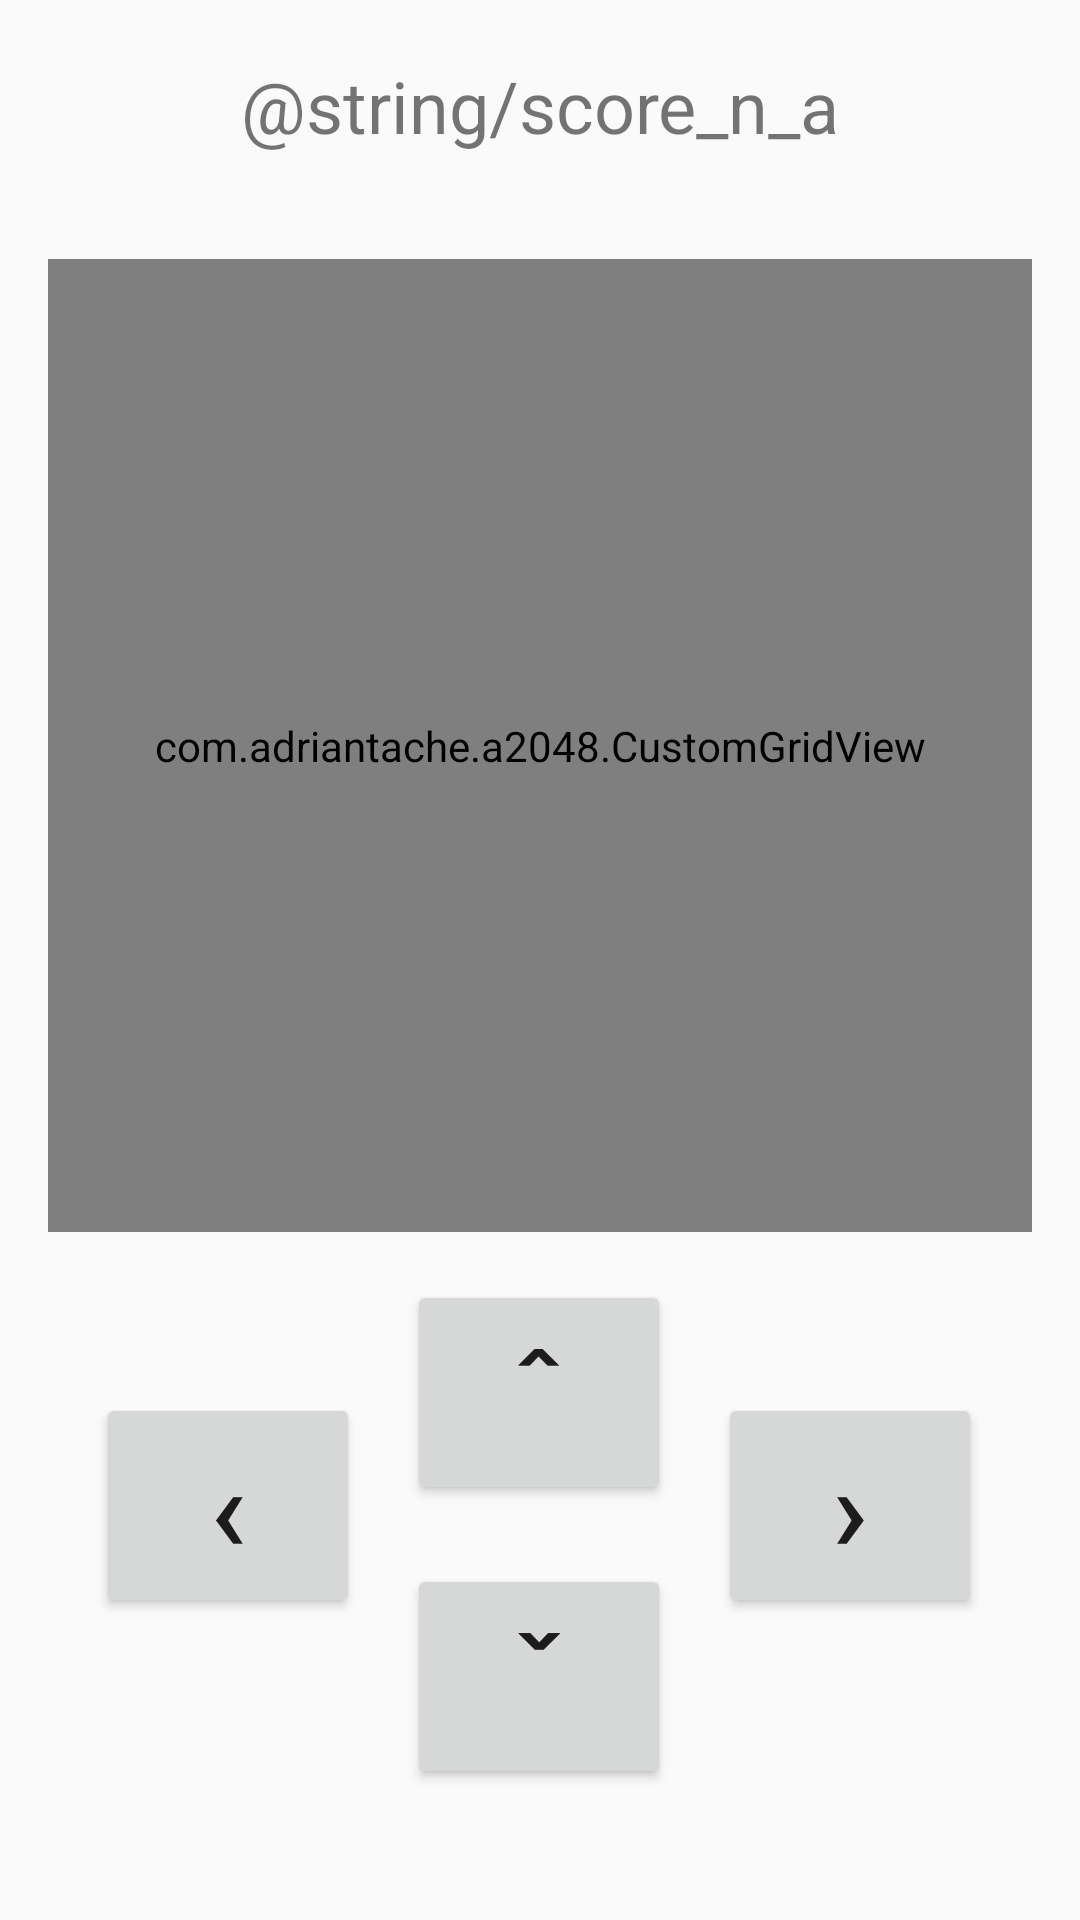

The Android layout XML behind this screen, and the referenced resources:
<!-- AndroidManifest.xml: application theme AppTheme -->
<!-- res/layout/activity_main.xml -->
<?xml version="1.0" encoding="utf-8"?>
<android.support.constraint.ConstraintLayout xmlns:android="http://schemas.android.com/apk/res/android"
    xmlns:app="http://schemas.android.com/apk/res-auto"
    xmlns:tools="http://schemas.android.com/tools"
    android:layout_width="match_parent"
    android:layout_height="match_parent"
    tools:context="com.example.a2048.MainActivity">

    <TextView
        android:id="@+id/score"
        android:layout_width="wrap_content"
        android:layout_height="0dp"
        android:gravity="center"
        android:padding="8dp"
        android:text="@string/score_n_a"
        android:textAlignment="center"
        android:textSize="24sp"
        app:layout_constraintBottom_toTopOf="@+id/guideline4"
        app:layout_constraintLeft_toLeftOf="parent"
        app:layout_constraintRight_toRightOf="parent"
        app:layout_constraintTop_toTopOf="parent" />

    <android.support.constraint.Guideline
        android:id="@+id/guidelineLeft"
        android:layout_width="wrap_content"
        android:layout_height="wrap_content"
        android:orientation="vertical"
        app:layout_constraintGuide_begin="16dp" />


    <android.support.constraint.Guideline
        android:id="@+id/guidelineRight"
        android:layout_width="wrap_content"
        android:layout_height="wrap_content"
        android:layout_marginEnd="16dp"
        android:orientation="vertical"
        app:layout_constraintEnd_toEndOf="parent"
        app:layout_constraintGuide_end="17dp" />


    <com.example.a2048.CustomGridView
        android:id="@+id/gridView"
        android:layout_width="match_parent"
        android:layout_height="0dp"
        android:layout_margin="16dp"
        android:gravity="center|center_vertical"
        android:horizontalSpacing="1dp"
        android:numColumns="4"
        android:verticalSpacing="1dp"
        app:layout_constraintBottom_toTopOf="@id/btnUp"
        app:layout_constraintEnd_toEndOf="parent"
        app:layout_constraintStart_toStartOf="parent"
        app:layout_constraintTop_toBottomOf="@id/score" />


    <Button
        android:id="@+id/btnUp"
        android:layout_width="wrap_content"
        android:layout_height="@dimen/buttonHeight"
        android:onClick="btnUp"
        android:text="@string/up"
        android:textSize="@dimen/buttonTextSize"
        app:layout_constraintEnd_toStartOf="@+id/guidelineRight"
        app:layout_constraintStart_toStartOf="@+id/guidelineLeft"
        app:layout_constraintTop_toTopOf="@+id/guideline5" />

    <Button
        android:id="@+id/btnLeft"
        android:layout_width="wrap_content"
        android:layout_height="@dimen/buttonHeight"
        android:onClick="btnLeft"
        android:text="@string/left"
        android:textSize="@dimen/buttonTextSize"
        app:layout_constraintBottom_toBottomOf="@+id/btnUp"
        app:layout_constraintEnd_toStartOf="@+id/btnUp"
        app:layout_constraintStart_toStartOf="@+id/guidelineLeft"
        app:layout_constraintTop_toBottomOf="@+id/btnUp" />

    <Button
        android:id="@+id/btnRight"
        android:layout_width="wrap_content"
        android:layout_height="@dimen/buttonHeight"
        android:onClick="btnRight"
        android:text="@string/right"
        android:textSize="@dimen/buttonTextSize"
        app:layout_constraintBottom_toBottomOf="@+id/btnUp"
        app:layout_constraintEnd_toStartOf="@+id/guidelineRight"
        app:layout_constraintStart_toEndOf="@+id/btnUp"
        app:layout_constraintTop_toBottomOf="@+id/btnUp" />

    <Button
        android:id="@+id/btnDown"
        android:layout_width="wrap_content"
        android:layout_height="@dimen/buttonHeight"
        android:layout_marginBottom="32dp"
        android:layout_marginTop="8dp"
        android:onClick="btnDown"
        android:text="@string/down"
        android:textSize="@dimen/buttonTextSize"
        app:layout_constraintBottom_toBottomOf="parent"
        app:layout_constraintEnd_toStartOf="@+id/guidelineRight"
        app:layout_constraintStart_toStartOf="@+id/guidelineLeft"
        app:layout_constraintTop_toBottomOf="@+id/btnUp" />

    <android.support.constraint.Guideline
        android:id="@+id/guideline"
        android:layout_width="wrap_content"
        android:layout_height="wrap_content"
        android:orientation="vertical"
        app:layout_constraintGuide_percent="0.25" />

    <android.support.constraint.Guideline
        android:id="@+id/guideline2"
        android:layout_width="wrap_content"
        android:layout_height="wrap_content"
        android:orientation="vertical"
        app:layout_constraintGuide_percent="0.5" />

    <android.support.constraint.Guideline
        android:id="@+id/guideline3"
        android:layout_width="wrap_content"
        android:layout_height="wrap_content"
        android:orientation="vertical"
        app:layout_constraintGuide_percent="0.75" />

    <android.support.constraint.Guideline
        android:id="@+id/guideline4"
        android:layout_width="wrap_content"
        android:layout_height="wrap_content"
        android:orientation="horizontal"
        app:layout_constraintGuide_percent="0.11" />

    <android.support.constraint.Guideline
        android:id="@+id/guideline5"
        android:layout_width="wrap_content"
        android:layout_height="wrap_content"
        android:orientation="horizontal"
        app:layout_constraintGuide_percent="0.6666667" />

    <android.support.constraint.Guideline
        android:id="@+id/guideline6"
        android:layout_width="wrap_content"
        android:layout_height="wrap_content"
        android:orientation="horizontal"
        app:layout_constraintGuide_percent="0.27" />

    <android.support.constraint.Guideline
        android:id="@+id/guideline7"
        android:layout_width="wrap_content"
        android:layout_height="wrap_content"
        android:orientation="horizontal"
        app:layout_constraintGuide_percent="0.4" />

    <android.support.constraint.Guideline
        android:id="@+id/guideline8"
        android:layout_width="wrap_content"
        android:layout_height="wrap_content"
        android:orientation="horizontal"
        app:layout_constraintGuide_percent="0.53" />

    <TextView
        android:id="@+id/reset"
        android:layout_width="0dp"
        android:layout_height="0dp"
        android:layout_marginTop="8dp"
        android:background="#FFEB3B"
        android:clickable="true"
        android:focusable="true"
        android:fontFamily="monospace"
        android:gravity="center_vertical"
        android:onClick="reset"
        android:text="RESET"
        android:textAlignment="center"
        android:textColor="#000"
        android:textStyle="bold"
        android:visibility="invisible"
        app:layout_constraintBottom_toBottomOf="parent"
        app:layout_constraintEnd_toEndOf="parent"
        app:layout_constraintStart_toStartOf="parent"
        app:layout_constraintTop_toBottomOf="@+id/btnDown"
        tools:visibility="visible" />

</android.support.constraint.ConstraintLayout>
<!-- resources referenced by this layout -->
<resources>
  <dimen name="buttonHeight">75dp</dimen>
  <dimen name="buttonTextSize">40sp</dimen>
  <string name="down">ˇ</string>
  <string name="left">‹</string>
  <string name="right">›</string>
  <string name="up">ˆ</string>
  <style name="AppTheme" parent="Theme.AppCompat.Light.DarkActionBar">
          
          <item name="colorPrimary">@color/colorPrimary</item>
          <item name="colorPrimaryDark">@color/colorPrimaryDark</item>
          <item name="colorAccent">@color/colorAccent</item>
      </style>
  <!-- not gathered from this repository: default colours our renderer supplied (Android Studio template values) -->
  <color name="colorPrimary">#FF6200EE</color>
  <color name="colorPrimaryDark">#FF3700B3</color>
  <color name="colorAccent">#FF03DAC5</color>
</resources>
